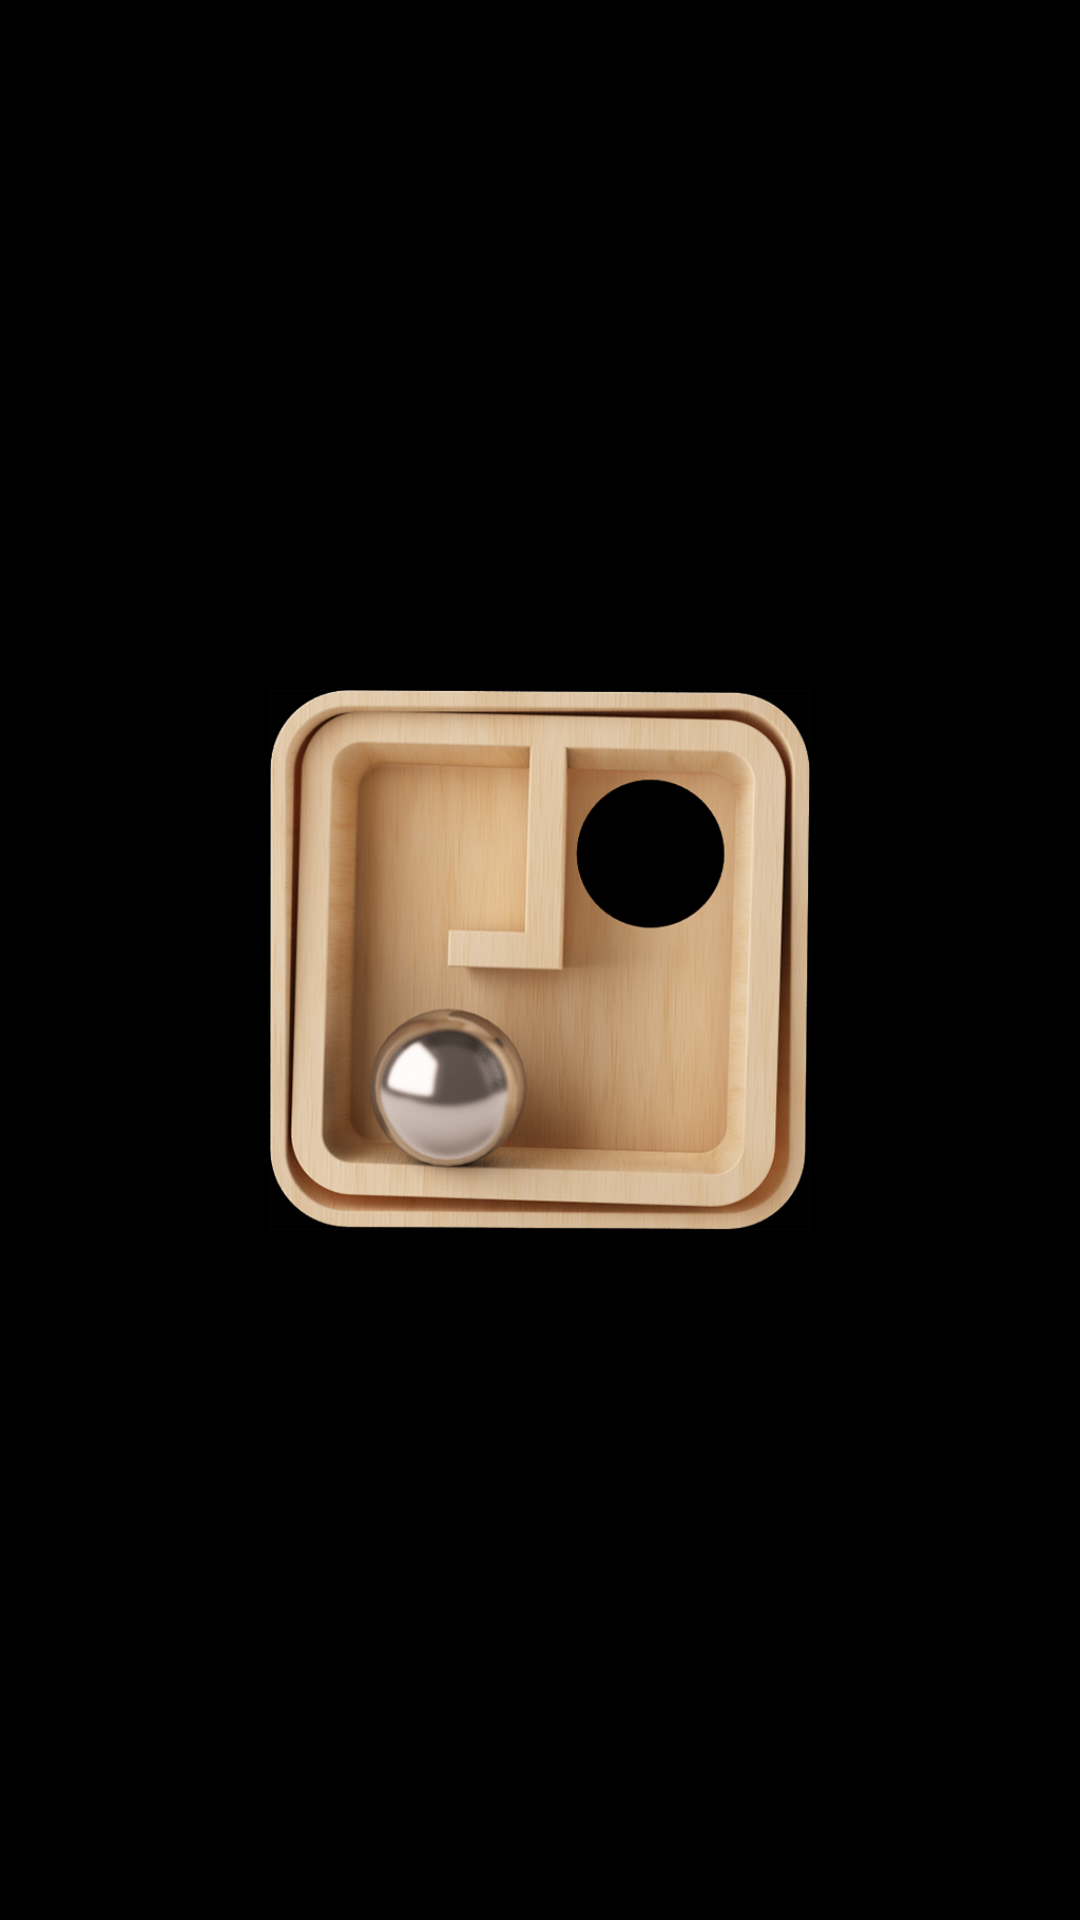

The Android layout XML behind this screen, and the referenced resources:
<!-- AndroidManifest.xml: application theme Theme.MyAppLabyrinth -->
<!-- res/layout/screen_splash.xml -->
<?xml version="1.0" encoding="utf-8"?>
<FrameLayout xmlns:android="http://schemas.android.com/apk/res/android"
    xmlns:tools="http://schemas.android.com/tools"
    android:layout_width="match_parent"
    android:layout_height="match_parent"
    android:background="@android:color/black"
    tools:context=".presentation.ui.screen.SplashScreen">

    <ImageView
        android:layout_width="180dp"
        android:layout_height="180dp"
        android:src="@drawable/ic_splash"
        android:layout_gravity="center"/>
</FrameLayout>
<!-- resources referenced by this layout -->
<resources>
  <!-- drawable ic_splash: png bitmap (drawable, 332332 bytes) -->
  <style name="Theme.MyAppLabyrinth" parent="Theme.MaterialComponents.DayNight.NoActionBar">
          
          <item name="colorPrimary">@color/purple_500</item>
          <item name="colorPrimaryVariant">@color/purple_700</item>
          <item name="colorOnPrimary">@color/white</item>
          
          <item name="colorSecondary">@color/teal_200</item>
          <item name="colorSecondaryVariant">@color/teal_700</item>
          <item name="colorOnSecondary">@color/black</item>
          
          <item name="android:statusBarColor" tools:targetApi="l">?attr/colorPrimaryVariant</item>
          
      </style>
  <!-- not gathered from this repository: default colours our renderer supplied (Android Studio template values) -->
  <color name="purple_500">#FF6200EE</color>
  <color name="purple_700">#FF3700B3</color>
  <color name="teal_200">#FF03DAC5</color>
  <color name="teal_700">#FF018786</color>
  <color name="black">#FF000000</color>
  <color name="white">#FFFFFFFF</color>
</resources>
